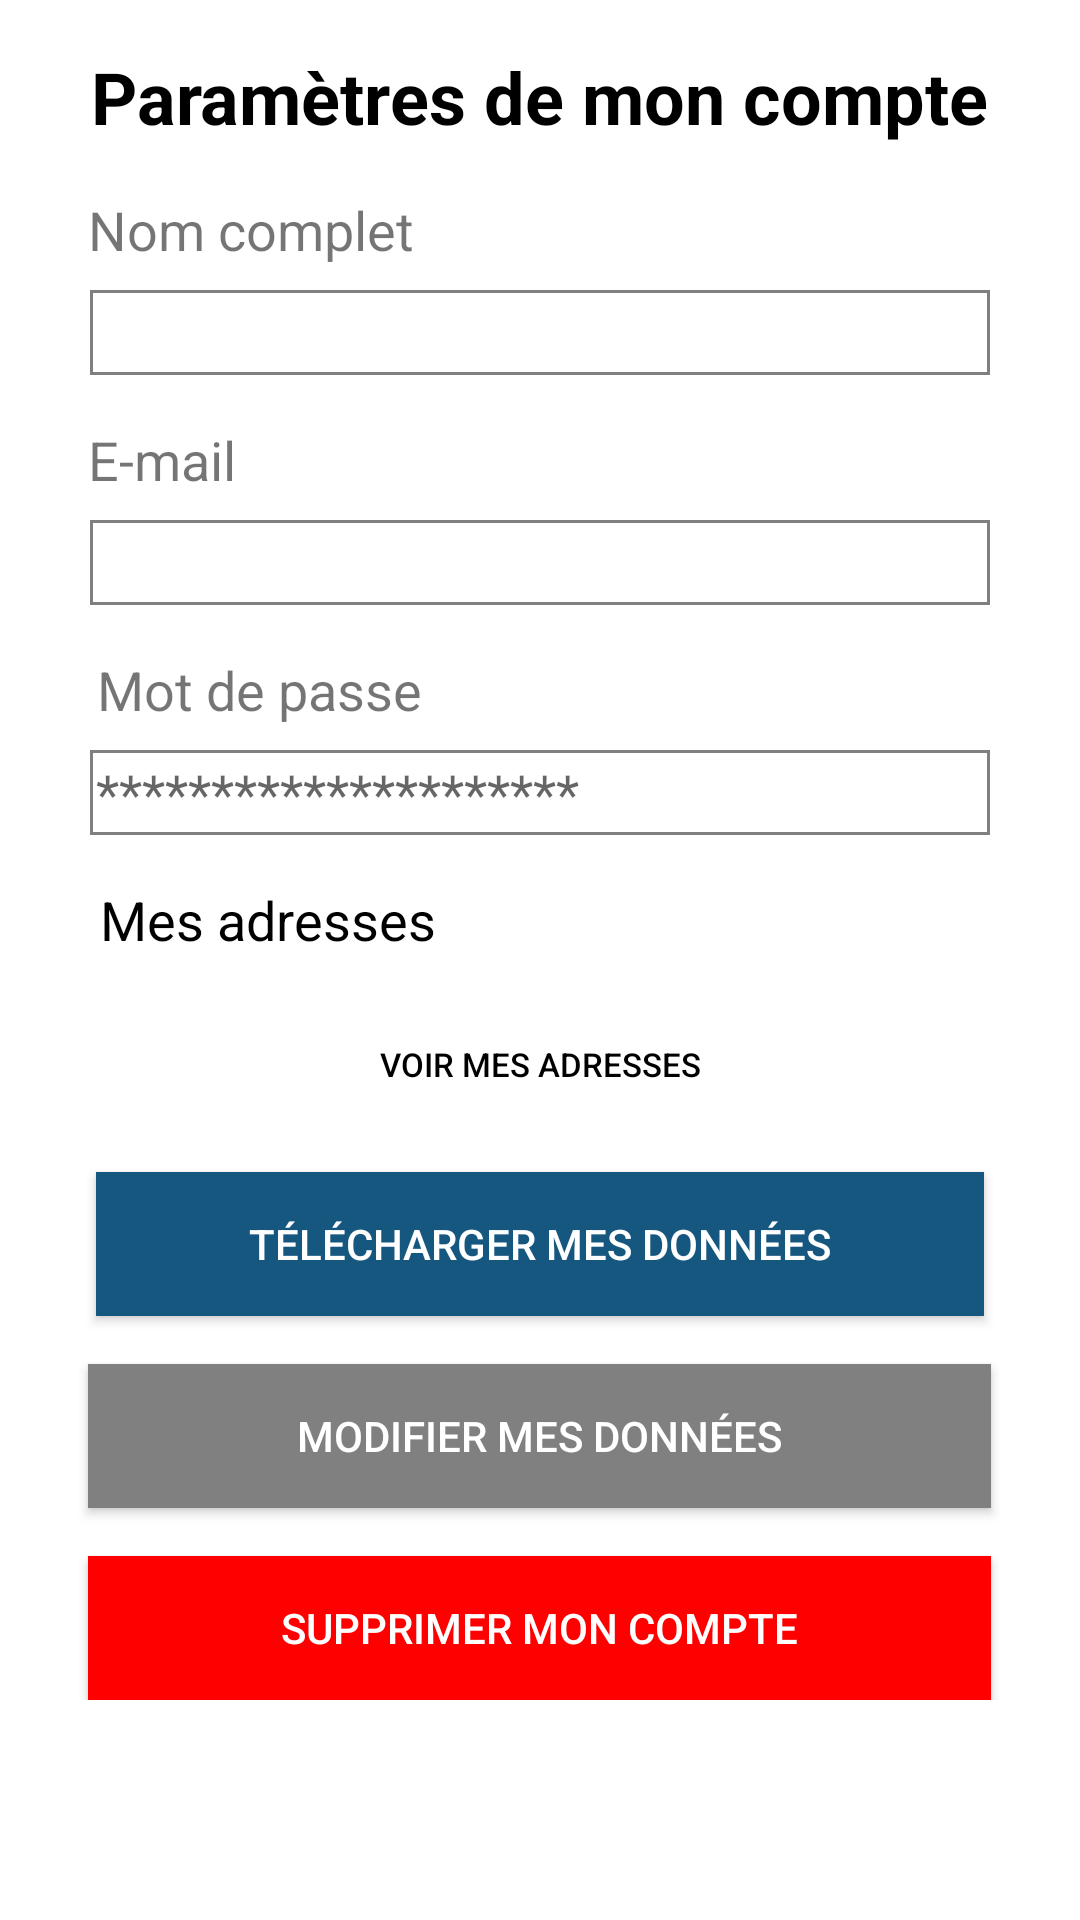

Produce the Android XML layout that renders to this screen, including the resource entries it uses.
<!-- AndroidManifest.xml: application theme Theme.Airneis -->
<!-- res/layout/fragment_parametre_compte.xml -->
<?xml version="1.0" encoding="utf-8"?>
<ScrollView xmlns:android="http://schemas.android.com/apk/res/android"
    android:layout_width="match_parent"
    android:layout_height="match_parent"
    android:padding="16dp">

    <LinearLayout
        android:layout_width="match_parent"
        android:layout_height="wrap_content"
        android:orientation="vertical"
        android:gravity="center_horizontal">

        <TextView
            android:id="@+id/titreCompte"
            android:layout_width="wrap_content"
            android:layout_height="wrap_content"
            android:text="Paramètres de mon compte"
            android:textSize="24sp"
            android:textStyle="bold"
            android:layout_marginBottom="16dp"
            android:textColor="@color/black"
            android:gravity="center_horizontal"/>

        <TextView
            android:layout_width="301dp"
            android:layout_height="wrap_content"
            android:layout_marginBottom="8dp"
            android:text="Nom complet"
            android:textSize="18sp" />

        <EditText
            android:id="@+id/editTextUserName"
            android:layout_width="300dp"
            android:layout_height="wrap_content"
            android:layout_marginBottom="16dp"
            android:background="@drawable/edit_text_border"
            android:enabled="false"/>

        <TextView
            android:layout_width="301dp"
            android:layout_height="wrap_content"
            android:layout_marginBottom="8dp"
            android:gravity="start"
            android:text="E-mail"
            android:textSize="18sp" />
        <EditText
            android:id="@+id/editTextUserEmail"
            android:layout_width="300dp"
            android:layout_height="wrap_content"
            android:enabled="false"
            android:layout_marginBottom="16dp"
            android:background="@drawable/edit_text_border"/>

        <TextView
            android:layout_width="295dp"
            android:layout_height="wrap_content"
            android:layout_marginBottom="8dp"
            android:gravity="start"
            android:text="Mot de passe"
            android:textSize="18sp" />
        <EditText
            android:layout_width="300dp"
            android:layout_height="wrap_content"
            android:hint="*********************"
            android:enabled="false"
            android:inputType="textPassword"
            android:layout_marginBottom="16dp"
            android:background="@drawable/edit_text_border"/>

        <TextView
            android:layout_width="293dp"
            android:layout_height="wrap_content"
            android:layout_marginBottom="8dp"
            android:gravity="start"
            android:text="Mes adresses"
            android:textColor="@color/black"
            android:textSize="18sp" />

        <Button
            android:id="@+id/seeMyAddressesButton"
            android:layout_width="298dp"
            android:layout_height="40dp"
            android:layout_gravity="center"
            android:layout_marginTop="8dp"
            android:background="@drawable/button_border"
            android:text="Voir mes adresses"
            android:textAlignment="center"
            android:textColor="@android:color/black"
            android:textSize="11sp"
            android:layout_marginBottom="16dp"/>


        <Button
            android:id="@+id/downloadPersonnalDataButton"
            android:layout_width="296dp"
            android:layout_height="wrap_content"
            android:layout_marginBottom="16dp"
            android:background="#16577f"
            android:text="Télécharger mes données"
            android:textColor="#FFFFFF" />

        <Button
            android:id="@+id/ModifyPersonnalDataButton"
            android:layout_width="301dp"
            android:layout_height="wrap_content"
            android:layout_marginBottom="16dp"
            android:background="#808080"
            android:text="Modifier mes données"
            android:textColor="#FFFFFF" />

        <Button
            android:id="@+id/deleteAccountButton"
            android:layout_width="301dp"
            android:layout_height="wrap_content"
            android:background="#FF0000"
            android:text="Supprimer mon compte"
            android:textColor="#FFFFFF" />
    </LinearLayout>
</ScrollView>
<!-- resources referenced by this layout -->
<resources>
  <color name="black">#FF000000</color>
  <!-- drawable edit_text_border (drawable) -->
  <?xml version="1.0" encoding="utf-8"?>
  <shape xmlns:android="http://schemas.android.com/apk/res/android">
      <solid android:color="#FFFFFF"/>
      <stroke android:width="1dp" android:color="#808080"/>
      <padding android:left="2dp" android:top="2dp" android:right="2dp" android:bottom="2dp"/>
  </shape>
  <style name="Theme.Airneis" parent="Theme.MaterialComponents.DayNight.DarkActionBar">
          
          <item name="colorPrimary">@color/primary</item>
          <item name="colorPrimaryVariant">@color/secondaryBlack</item>
          <item name="colorOnPrimary">@color/white</item>
          
          <item name="colorSecondary">@color/teal_200</item>
          <item name="colorSecondaryVariant">@color/teal_700</item>
          <item name="colorOnSecondary">@color/black</item>
          
          <item name="android:statusBarColor">?attr/colorPrimaryVariant</item>
          
      </style>
  <color name="white">#FFFFFFFF</color>
  <color name="teal_200">#FF03DAC5</color>
  <color name="teal_700">#FF018786</color>
</resources>
